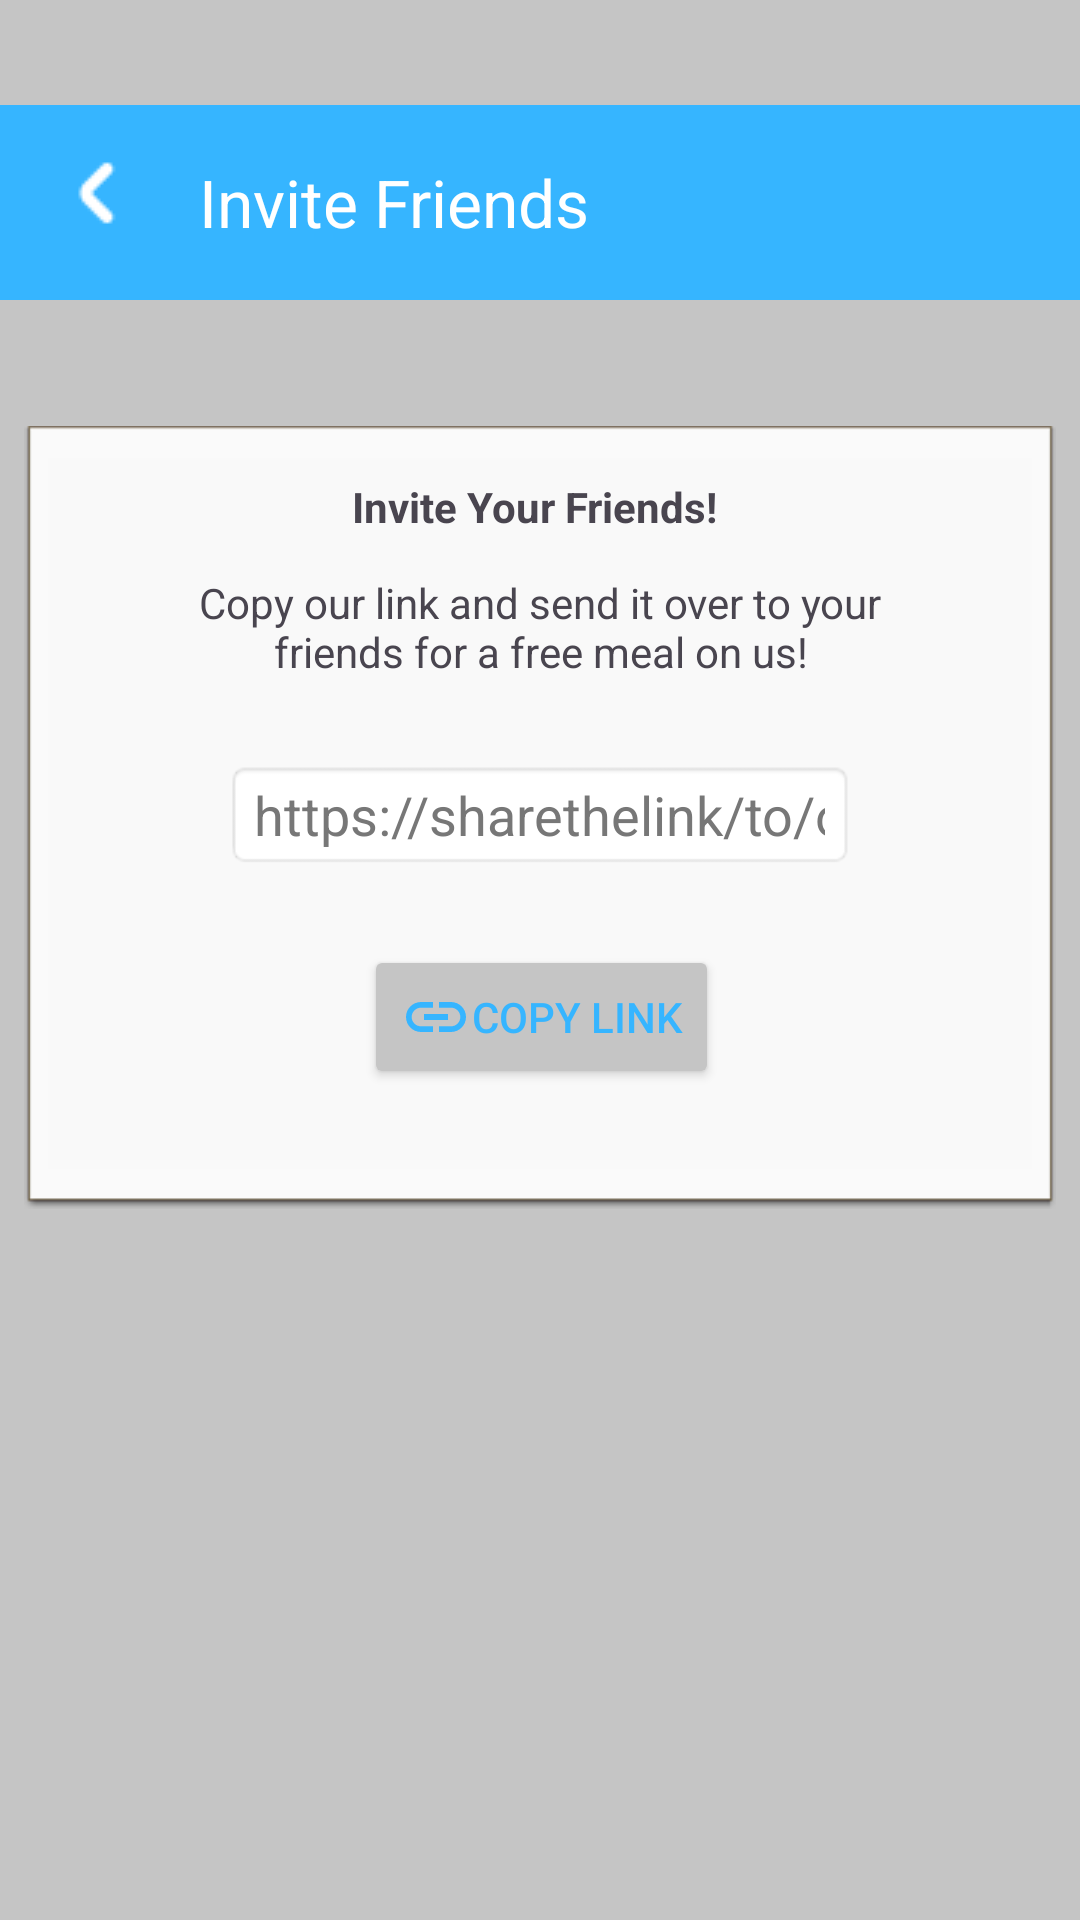

This screen was rendered from an Android layout file. Write that file and the resources it references.
<!-- AndroidManifest.xml: application theme Theme.OrderNow -->
<!-- res/layout/activity_invite_setting.xml -->
<?xml version="1.0" encoding="utf-8"?>
<androidx.constraintlayout.widget.ConstraintLayout xmlns:android="http://schemas.android.com/apk/res/android"
    xmlns:app="http://schemas.android.com/apk/res-auto"
    xmlns:tools="http://schemas.android.com/tools"
    android:id="@+id/main"
    android:layout_width="match_parent"
    android:layout_height="match_parent"
    android:background="@color/gray01"
    tools:context=".activities.InviteSetting">

    <androidx.appcompat.widget.Toolbar
        android:id="@+id/inviteTB"
        android:layout_width="449dp"
        android:layout_height="65dp"
        android:layout_marginTop="35dp"
        android:background="@color/themecolor"
        android:minHeight="?attr/actionBarSize"
        android:theme="?attr/actionBarTheme"
        app:layout_constraintBottom_toBottomOf="parent"
        app:layout_constraintEnd_toEndOf="parent"
        app:layout_constraintHorizontal_bias="1.0"
        app:layout_constraintStart_toStartOf="parent"
        app:layout_constraintTop_toTopOf="parent"
        app:layout_constraintVertical_bias="0.0"
        app:title="Invite Friends"
        app:titleMarginStart="155dp"
        app:titleTextColor="@color/white" />

    <ImageButton
        android:id="@+id/backBttnIF"
        android:layout_width="39dp"
        android:layout_height="49dp"
        android:background="@color/transparent"
        app:layout_constraintBottom_toBottomOf="@+id/inviteTB"
        app:layout_constraintEnd_toEndOf="parent"
        app:layout_constraintHorizontal_bias="0.039"
        app:layout_constraintStart_toStartOf="parent"
        app:layout_constraintTop_toTopOf="parent"
        app:layout_constraintVertical_bias="0.775"
        app:srcCompat="@drawable/back_arrow"
        tools:ignore="TouchTargetSizeCheck,SpeakableTextPresentCheck" />

    <androidx.constraintlayout.widget.ConstraintLayout
        android:layout_width="344dp"
        android:layout_height="261dp"
        android:background="@android:drawable/editbox_dropdown_light_frame"
        app:layout_constraintBottom_toBottomOf="parent"
        app:layout_constraintEnd_toEndOf="parent"
        app:layout_constraintHorizontal_bias="0.492"
        app:layout_constraintStart_toStartOf="parent"
        app:layout_constraintTop_toBottomOf="@+id/inviteTB"
        app:layout_constraintVertical_bias="0.15">

        <TextView
            android:id="@+id/inviteTVBold"
            android:layout_width="wrap_content"
            android:layout_height="wrap_content"
            android:text="Invite Your Friends! "
            android:textStyle="bold"
            app:layout_constraintBottom_toBottomOf="parent"
            app:layout_constraintEnd_toEndOf="parent"
            app:layout_constraintStart_toStartOf="parent"
            app:layout_constraintTop_toTopOf="parent"
            app:layout_constraintVertical_bias="0.066" />

        <EditText
            android:id="@+id/LinkEt"
            android:layout_width="wrap_content"
            android:layout_height="wrap_content"
            android:layout_marginTop="16dp"
            android:background="@android:drawable/editbox_background"
            android:editable="false"
            android:ems="10"
            android:inputType="text"
            android:text="https://sharethelink/to/our/app/dummy/link"
            android:textColor="@color/gray02"
            app:layout_constraintEnd_toEndOf="parent"
            app:layout_constraintStart_toStartOf="parent"
            app:layout_constraintTop_toBottomOf="@+id/inviteTVMgs"
            tools:ignore="TouchTargetSizeCheck" />

        <TextView
            android:id="@+id/inviteTVMgs"
            android:layout_width="248dp"
            android:layout_height="46dp"
            android:layout_marginTop="13dp"
            android:text="Copy our link and send it over to your friends for a free meal on us!"
            android:textAlignment="center"
            app:layout_constraintBottom_toTopOf="@+id/LinkEt"
            app:layout_constraintEnd_toEndOf="parent"
            app:layout_constraintStart_toStartOf="parent"
            app:layout_constraintTop_toBottomOf="@+id/inviteTVBold"
            app:layout_constraintVertical_bias="0.21" />

        <Button
            android:id="@+id/copyLinkBttn"
            android:layout_width="wrap_content"
            android:layout_height="wrap_content"
            android:layout_marginBottom="36dp"
            android:backgroundTint="@color/gray01"
            android:drawableLeft="@drawable/baseline_link_24"
            android:text="Copy Link"
            android:textColor="@color/themecolor"
            app:layout_constraintBottom_toBottomOf="parent"
            app:layout_constraintEnd_toEndOf="parent"
            app:layout_constraintHorizontal_bias="0.502"
            app:layout_constraintStart_toStartOf="parent"
            app:layout_constraintTop_toBottomOf="@+id/LinkEt"
            app:layout_constraintVertical_bias="1.0"
            tools:ignore="HardcodedText,RtlHardcoded" />

    </androidx.constraintlayout.widget.ConstraintLayout>

</androidx.constraintlayout.widget.ConstraintLayout>
<!-- resources referenced by this layout -->
<resources>
  <color name="gray01">#c5c5c5</color>
  <color name="gray02">#777777</color>
  <color name="themecolor">#36B5FF</color>
  <color name="white">#FFFFFFFF</color>
  <!-- drawable back_arrow: png bitmap (drawable, 337 bytes) -->
  <!-- drawable baseline_link_24 (drawable) -->
  <vector xmlns:android="http://schemas.android.com/apk/res/android" android:height="24dp" android:tint="#36B5FF" android:viewportHeight="24" android:viewportWidth="24" android:width="24dp">
        
      <path android:fillColor="@android:color/white" android:pathData="M3.9,12c0,-1.71 1.39,-3.1 3.1,-3.1h4L11,7L7,7c-2.76,0 -5,2.24 -5,5s2.24,5 5,5h4v-1.9L7,15.1c-1.71,0 -3.1,-1.39 -3.1,-3.1zM8,13h8v-2L8,11v2zM17,7h-4v1.9h4c1.71,0 3.1,1.39 3.1,3.1s-1.39,3.1 -3.1,3.1h-4L13,17h4c2.76,0 5,-2.24 5,-5s-2.24,-5 -5,-5z"/>
      
  </vector>
  <style name="Theme.OrderNow" parent="Base.Theme.OrderNow" />
  <style name="Base.Theme.OrderNow" parent="Theme.Material3.DayNight.NoActionBar">
          
          <item name="colorPrimary">@color/white</item>
      </style>
</resources>
